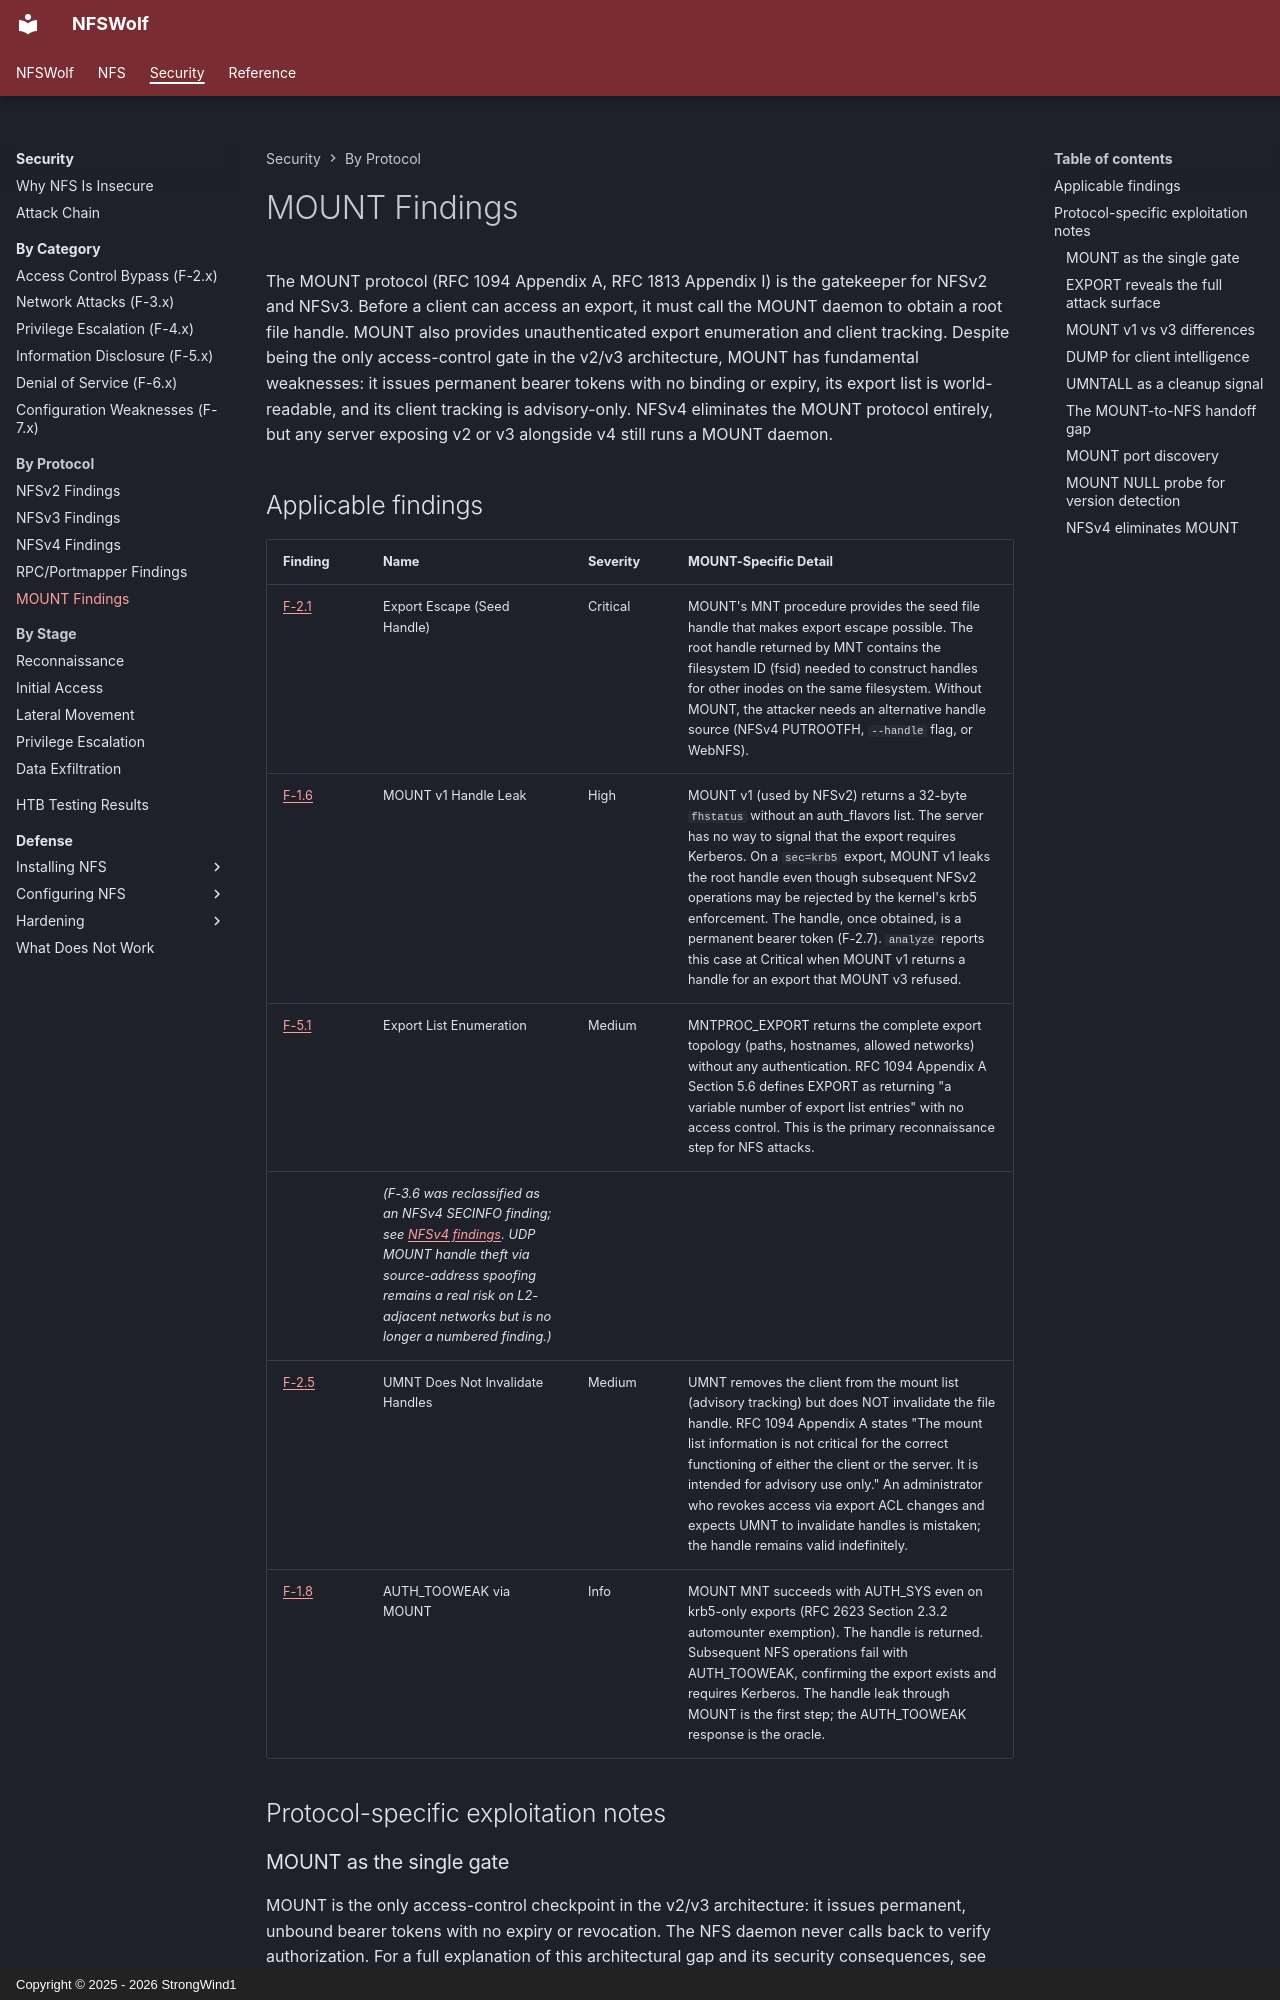

repository: StrongWind1/NFSWolf · page: security/by-protocol/mount/index.html · generator: mkdocs · copyright: Copyright © 2025 - 2026 StrongWind1

# MOUNT Findings

The MOUNT protocol (RFC 1094 Appendix A, RFC 1813 Appendix I) is the gatekeeper for NFSv2 and NFSv3. Before a client can access an export, it must call the MOUNT daemon to obtain a root file handle. MOUNT also provides unauthenticated export enumeration and client tracking. Despite being the only access-control gate in the v2/v3 architecture, MOUNT has fundamental weaknesses: it issues permanent bearer tokens with no binding or expiry, its export list is world-readable, and its client tracking is advisory-only. NFSv4 eliminates the MOUNT protocol entirely, but any server exposing v2 or v3 alongside v4 still runs a MOUNT daemon.

## Applicable findings

| Finding | Name | Severity | MOUNT-Specific Detail |
|---------|------|----------|-----------------------|
| [F-2.1](../access-control/F-2.1-export-escape.md) | Export Escape (Seed Handle) | Critical | MOUNT's MNT procedure provides the seed file handle that makes export escape possible. The root handle returned by MNT contains the filesystem ID (fsid) needed to construct handles for other inodes on the same filesystem. Without MOUNT, the attacker needs an alternative handle source (NFSv4 PUTROOTFH, `--handle` flag, or WebNFS). |
| [F-1.6](../identity/F-1.6-nfsv2-downgrade.md) | MOUNT v1 Handle Leak | High | MOUNT v1 (used by NFSv2) returns a 32-byte `fhstatus` without an auth_flavors list. The server has no way to signal that the export requires Kerberos. On a `sec=krb5` export, MOUNT v1 leaks the root handle even though subsequent NFSv2 operations may be rejected by the kernel's krb5 enforcement. The handle, once obtained, is a permanent bearer token (F-2.7). `analyze` reports this case at Critical when MOUNT v1 returns a handle for an export that MOUNT v3 refused. |
| [F-5.1](../info-disclosure/F-5.1-export-list-enumeration.md) | Export List Enumeration | Medium | MNTPROC_EXPORT returns the complete export topology (paths, hostnames, allowed networks) without any authentication. RFC 1094 Appendix A Section 5.6 defines EXPORT as returning "a variable number of export list entries" with no access control. This is the primary reconnaissance step for NFS attacks. |
| | *(F-3.6 was reclassified as an NFSv4 SECINFO finding; see [NFSv4 findings](nfsv4.md). UDP MOUNT handle theft via source-address spoofing remains a real risk on L2-adjacent networks but is no longer a numbered finding.)* | | |
| [F-2.5](../access-control/F-2.5-stale-handle-persistence.md) | UMNT Does Not Invalidate Handles | Medium | UMNT removes the client from the mount list (advisory tracking) but does NOT invalidate the file handle. RFC 1094 Appendix A states "The mount list information is not critical for the correct functioning of either the client or the server. It is intended for advisory use only." An administrator who revokes access via export ACL changes and expects UMNT to invalidate handles is mistaken; the handle remains valid indefinitely. |
| [F-1.8](../identity/F-1.8-auth-tooweak-kerberos-enforced.md) | AUTH_TOOWEAK via MOUNT | Info | MOUNT MNT succeeds with AUTH_SYS even on krb5-only exports (RFC 2623 Section 2.3.2 automounter exemption). The handle is returned. Subsequent NFS operations fail with AUTH_TOOWEAK, confirming the export exists and requires Kerberos. The handle leak through MOUNT is the first step; the AUTH_TOOWEAK response is the oracle. |

## Protocol-specific exploitation notes

### MOUNT as the single gate

MOUNT is the only access-control checkpoint in the v2/v3 architecture: it issues permanent, unbound bearer tokens with no expiry or revocation. The NFS daemon never calls back to verify authorization. For a full explanation of this architectural gap and its security consequences, see the [MOUNT Protocol](../../nfs/protocols/mount.md) reference.
